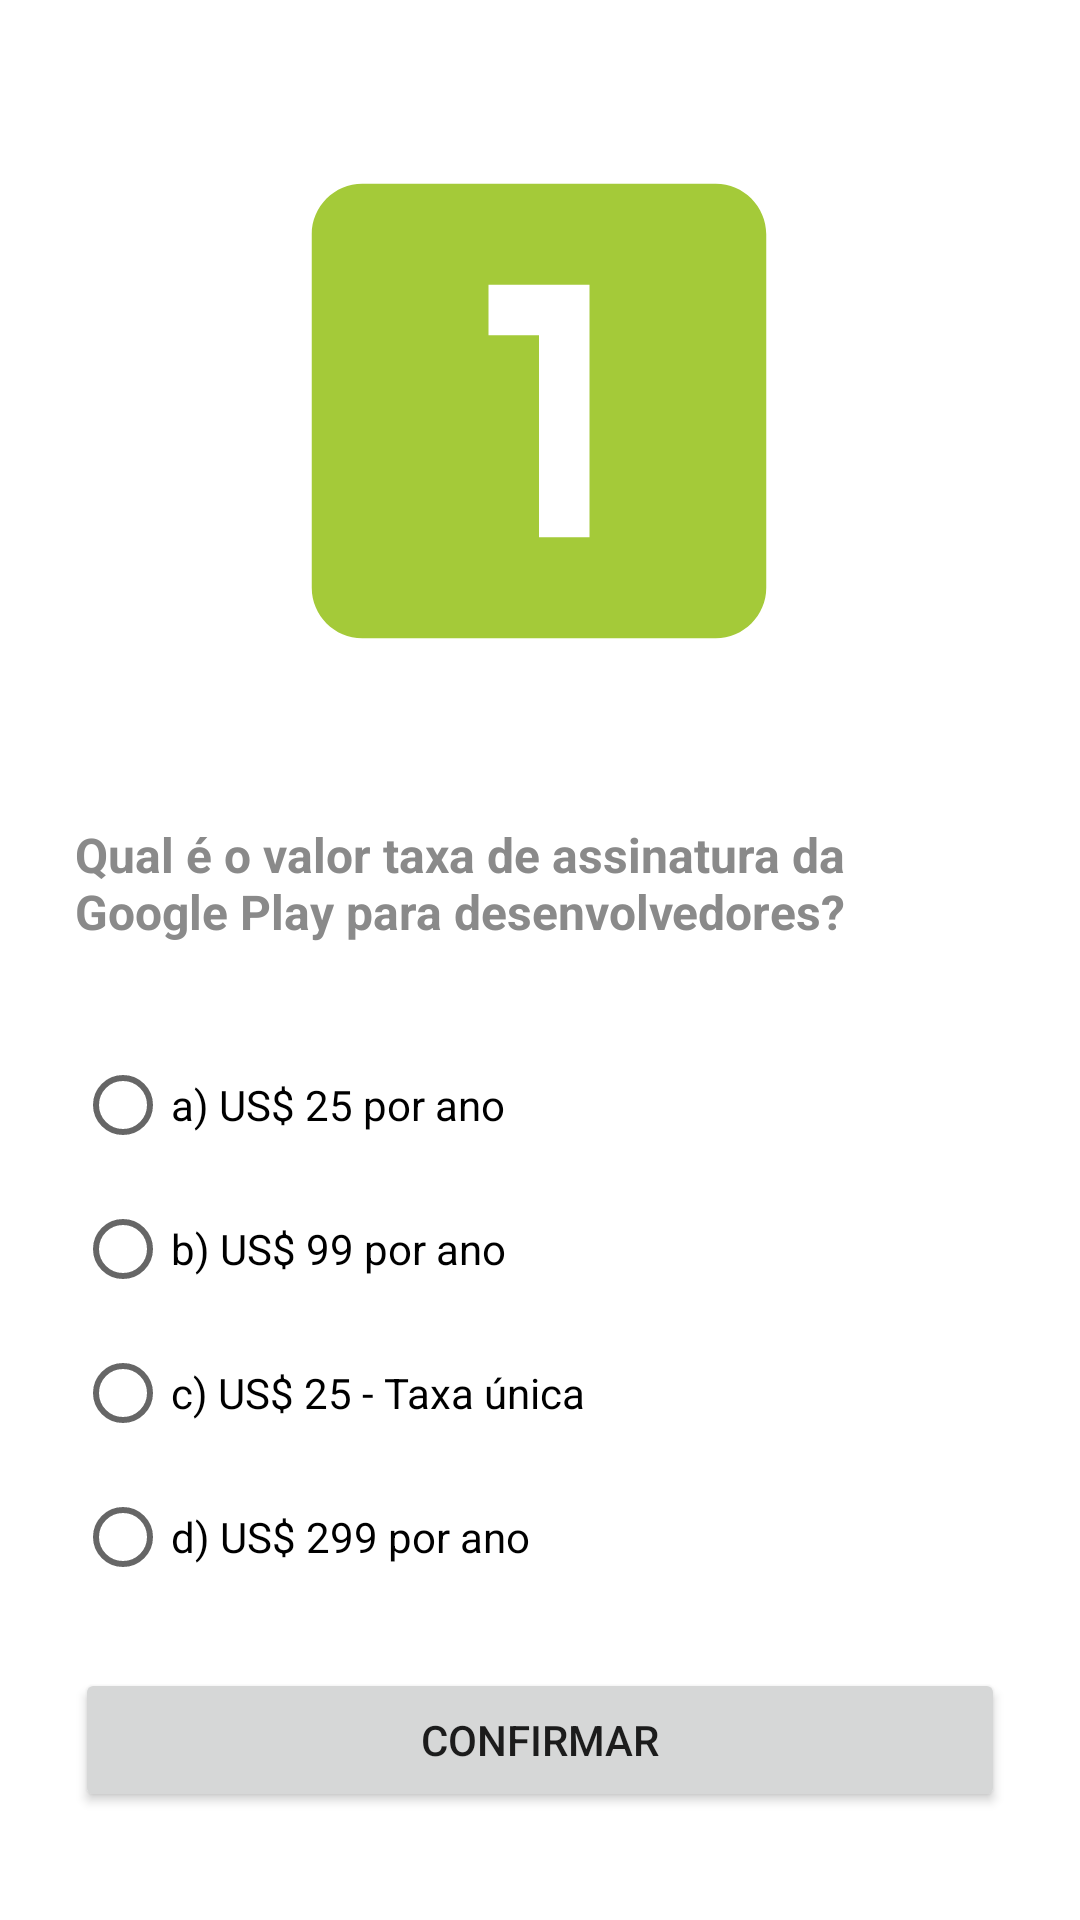

Produce the Android XML layout that renders to this screen, including the resource entries it uses.
<!-- AndroidManifest.xml: application theme Theme.Exercicio01_navigation -->
<!-- res/layout/fragment_questao_a.xml -->
<?xml version="1.0" encoding="utf-8"?>
<layout xmlns:android="http://schemas.android.com/apk/res/android"
    xmlns:tools="http://schemas.android.com/tools"
    xmlns:app="http://schemas.android.com/apk/res-auto">

<androidx.constraintlayout.widget.ConstraintLayout
    android:layout_width="match_parent"
    android:layout_height="match_parent"
    tools:context=".questaoAFragment">

    <ImageView
        android:id="@+id/imageQuestionA"
        android:layout_width="244dp"
        android:layout_height="202dp"
        android:layout_marginTop="36dp"
        android:src="@drawable/ic_baseline_looks_one_24"
        app:layout_constraintEnd_toEndOf="parent"
        app:layout_constraintHorizontal_bias="0.497"
        app:layout_constraintStart_toStartOf="parent"
        app:layout_constraintTop_toTopOf="parent" />

    <TextView
        android:id="@+id/txtQuestionA"
        android:layout_width="0dp"
        android:layout_height="wrap_content"
        android:layout_marginStart="25dp"
        android:layout_marginTop="36dp"
        android:layout_marginEnd="25dp"
        android:text="@string/Questao1"
        android:textAlignment="textStart"
        android:textColor="#8A8A8A"
        android:textSize="16sp"
        android:textStyle="bold"
        app:layout_constraintEnd_toEndOf="parent"
        app:layout_constraintHorizontal_bias="0.0"
        app:layout_constraintStart_toStartOf="parent"
        app:layout_constraintTop_toBottomOf="@+id/imageQuestionA" />

    <Button
        android:id="@+id/btnConfirm"
        android:layout_width="0dp"
        android:layout_height="wrap_content"
        android:layout_marginStart="25dp"
        android:layout_marginEnd="25dp"
        android:layout_marginBottom="36dp"
        android:text="@string/buttonConfirmar"
        app:layout_constraintBottom_toBottomOf="parent"
        app:layout_constraintEnd_toEndOf="parent"
        app:layout_constraintHorizontal_bias="0.0"
        app:layout_constraintStart_toStartOf="parent" />

    <RadioGroup
        android:id="@+id/radioGroup"
        android:layout_width="0dp"
        android:layout_height="wrap_content"
        android:layout_marginStart="25dp"
        android:layout_marginTop="10dp"
        android:layout_marginEnd="25dp"
        app:layout_constraintBottom_toTopOf="@+id/btnConfirm"
        app:layout_constraintEnd_toEndOf="parent"
        app:layout_constraintStart_toStartOf="parent"
        app:layout_constraintTop_toBottomOf="@+id/txtQuestionA">

        <RadioButton
            android:id="@+id/rdQuestionAOptionA"
            android:layout_width="match_parent"
            android:layout_height="wrap_content"
            android:text="@string/Questao1_LetraA" />

        <RadioButton
            android:id="@+id/rdQuestionAOptionB"
            android:layout_width="match_parent"
            android:layout_height="wrap_content"
            android:text="@string/Questao1_LetraB" />

        <RadioButton
            android:id="@+id/rdQuestionAOptionC"
            android:layout_width="match_parent"
            android:layout_height="wrap_content"
            android:text="@string/Questao1_LetraC" />

        <RadioButton
            android:id="@+id/rdQuestionAOptionD"
            android:layout_width="match_parent"
            android:layout_height="wrap_content"
            android:text="@string/Questao1_LetraD" />
    </RadioGroup>

</androidx.constraintlayout.widget.ConstraintLayout>
</layout>
<!-- resources referenced by this layout -->
<resources>
  <!-- drawable ic_baseline_looks_one_24 (drawable) -->
  <vector android:height="24dp" android:tint="#A4CA39"
      android:viewportHeight="24" android:viewportWidth="24"
      android:width="24dp" xmlns:android="http://schemas.android.com/apk/res/android">
      <path android:fillColor="@android:color/white" android:pathData="M19,3L5,3c-1.1,0 -2,0.9 -2,2v14c0,1.1 0.9,2 2,2h14c1.1,0 2,-0.9 2,-2L21,5c0,-1.1 -0.9,-2 -2,-2zM14,17h-2L12,9h-2L10,7h4v10z"/>
  </vector>
  <string name="Questao1">Qual é o valor taxa de assinatura da Google Play para desenvolvedores?</string>
  <string name="Questao1_LetraA">a) US$ 25 por ano </string>
  <string name="Questao1_LetraB">b) US$ 99 por ano</string>
  <string name="Questao1_LetraC">c) US$ 25 - Taxa única </string>
  <string name="Questao1_LetraD">d) US$ 299 por ano</string>
  <string name="buttonConfirmar">CONFIRMAR</string>
  <style name="Theme.Exercicio01_navigation" parent="Theme.MaterialComponents.DayNight.DarkActionBar">
          
          <item name="colorPrimary">@color/purple_500</item>
          <item name="colorPrimaryVariant">@color/purple_700</item>
          <item name="colorOnPrimary">@color/white</item>
          
          <item name="colorSecondary">@color/teal_200</item>
          <item name="colorSecondaryVariant">@color/teal_700</item>
          <item name="colorOnSecondary">@color/black</item>
          
          <item name="android:statusBarColor" tools:targetApi="l">?attr/colorPrimaryVariant</item>
          
      </style>
  <!-- not gathered from this repository: default colours our renderer supplied (Android Studio template values) -->
  <color name="purple_500">#FF6200EE</color>
  <color name="purple_700">#FF3700B3</color>
  <color name="teal_200">#FF03DAC5</color>
  <color name="teal_700">#FF018786</color>
  <color name="black">#FF000000</color>
  <color name="white">#FFFFFFFF</color>
</resources>
